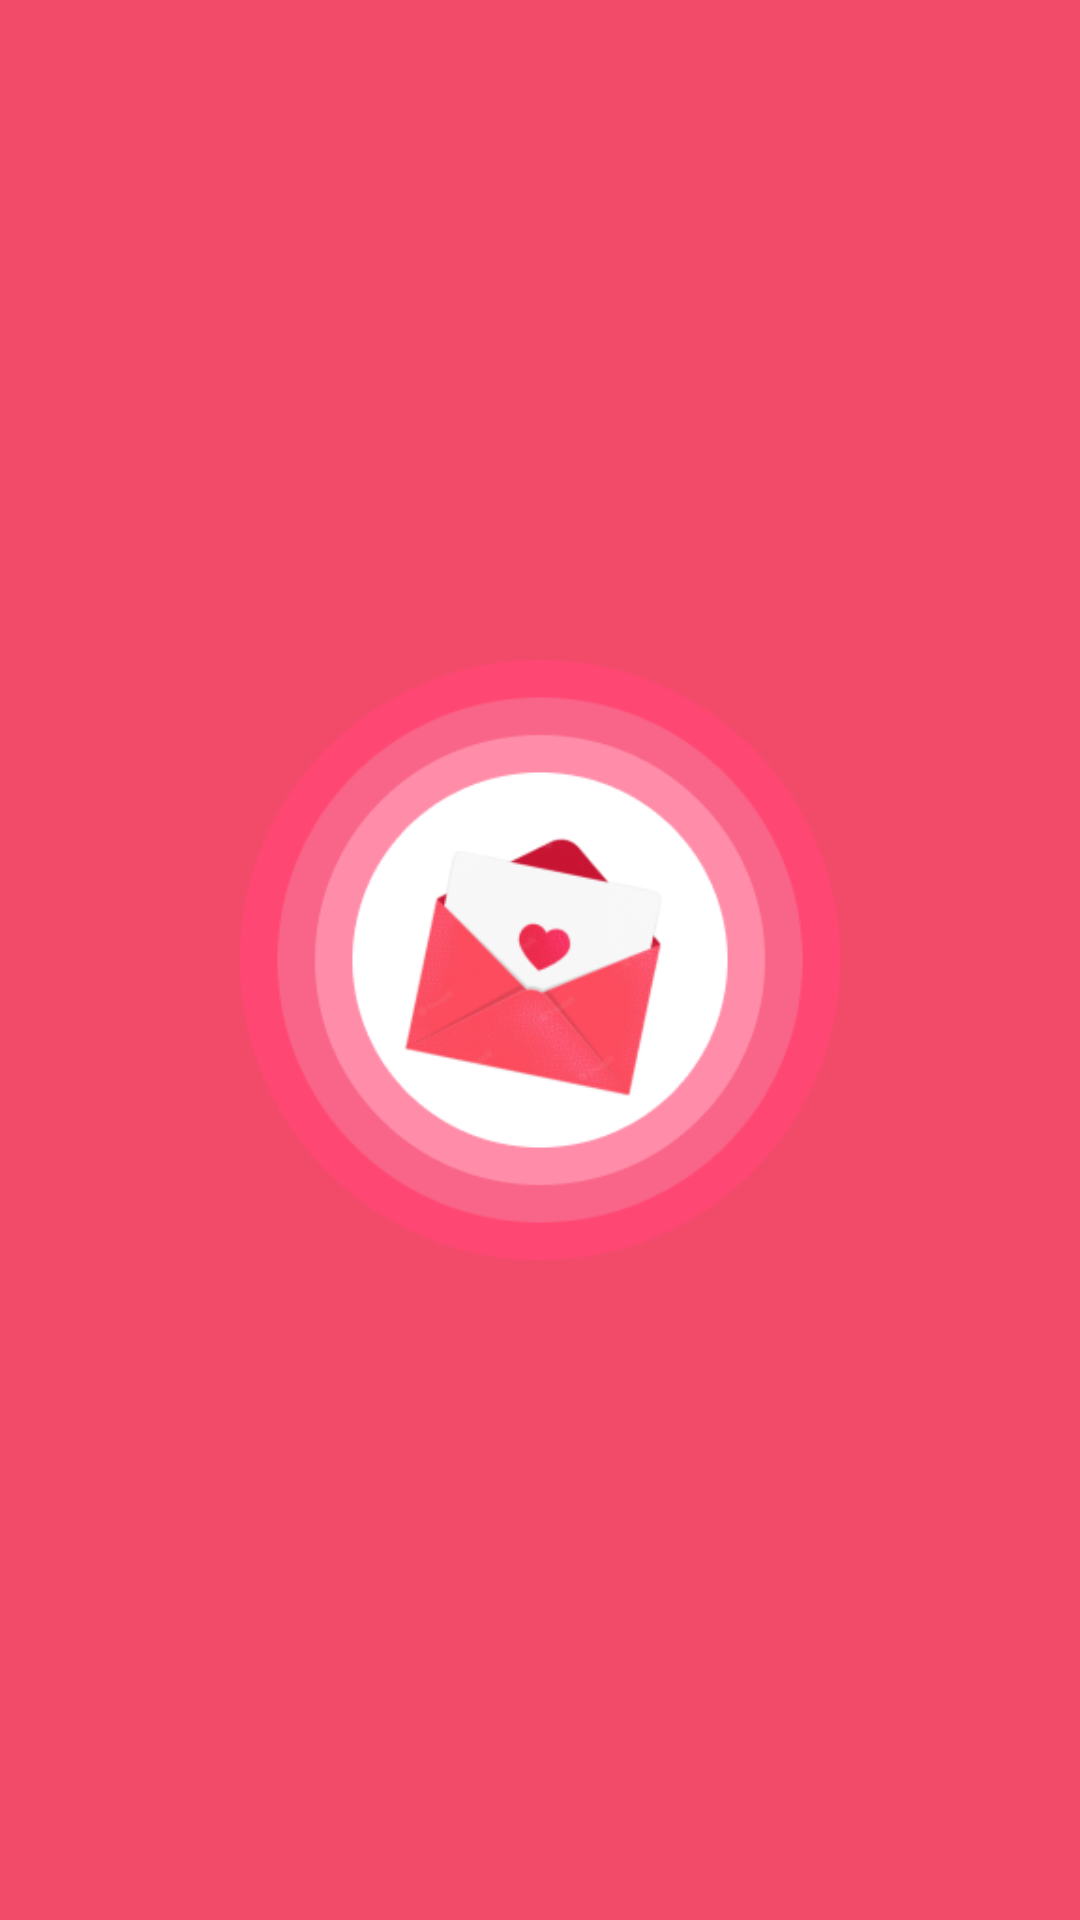

Here is an Android app screen rendered from its layout file. Give the layout XML and the strings, colors and styles it references.
<!-- AndroidManifest.xml: application theme Theme.Assignments -->
<!-- res/layout/activity_splashscreen.xml -->
<?xml version="1.0" encoding="utf-8"?>
<androidx.constraintlayout.widget.ConstraintLayout xmlns:android="http://schemas.android.com/apk/res/android"
    xmlns:app="http://schemas.android.com/apk/res-auto"
    xmlns:tools="http://schemas.android.com/tools"
    android:layout_width="match_parent"
    android:layout_height="match_parent"
    tools:context=".Authentication.splashscreen"
    android:background="@color/blue">

    <ImageView
        android:id="@+id/img"
        android:layout_width="200dp"
        android:layout_height="200dp"
        android:src="@drawable/bbbbbb"
        app:layout_constraintBottom_toBottomOf="parent"
        app:layout_constraintEnd_toEndOf="parent"
        app:layout_constraintStart_toStartOf="parent"
        app:layout_constraintTop_toTopOf="parent" />

</androidx.constraintlayout.widget.ConstraintLayout>
<!-- resources referenced by this layout -->
<resources>
  <color name="blue">#F24B6A</color>
  <!-- drawable bbbbbb: png bitmap (drawable, 34360 bytes) -->
  <style name="Theme.Assignments" parent="Base.Theme.Assignments" />
  <style name="Base.Theme.Assignments" parent="Theme.Material3.DayNight.NoActionBar">
          
           <item name="colorPrimary">@color/blue</item>
           <item name="colorPrimaryVariant">@color/blue</item>
           <item name="android:statusBarColor">@color/blue</item>
      </style>
</resources>
